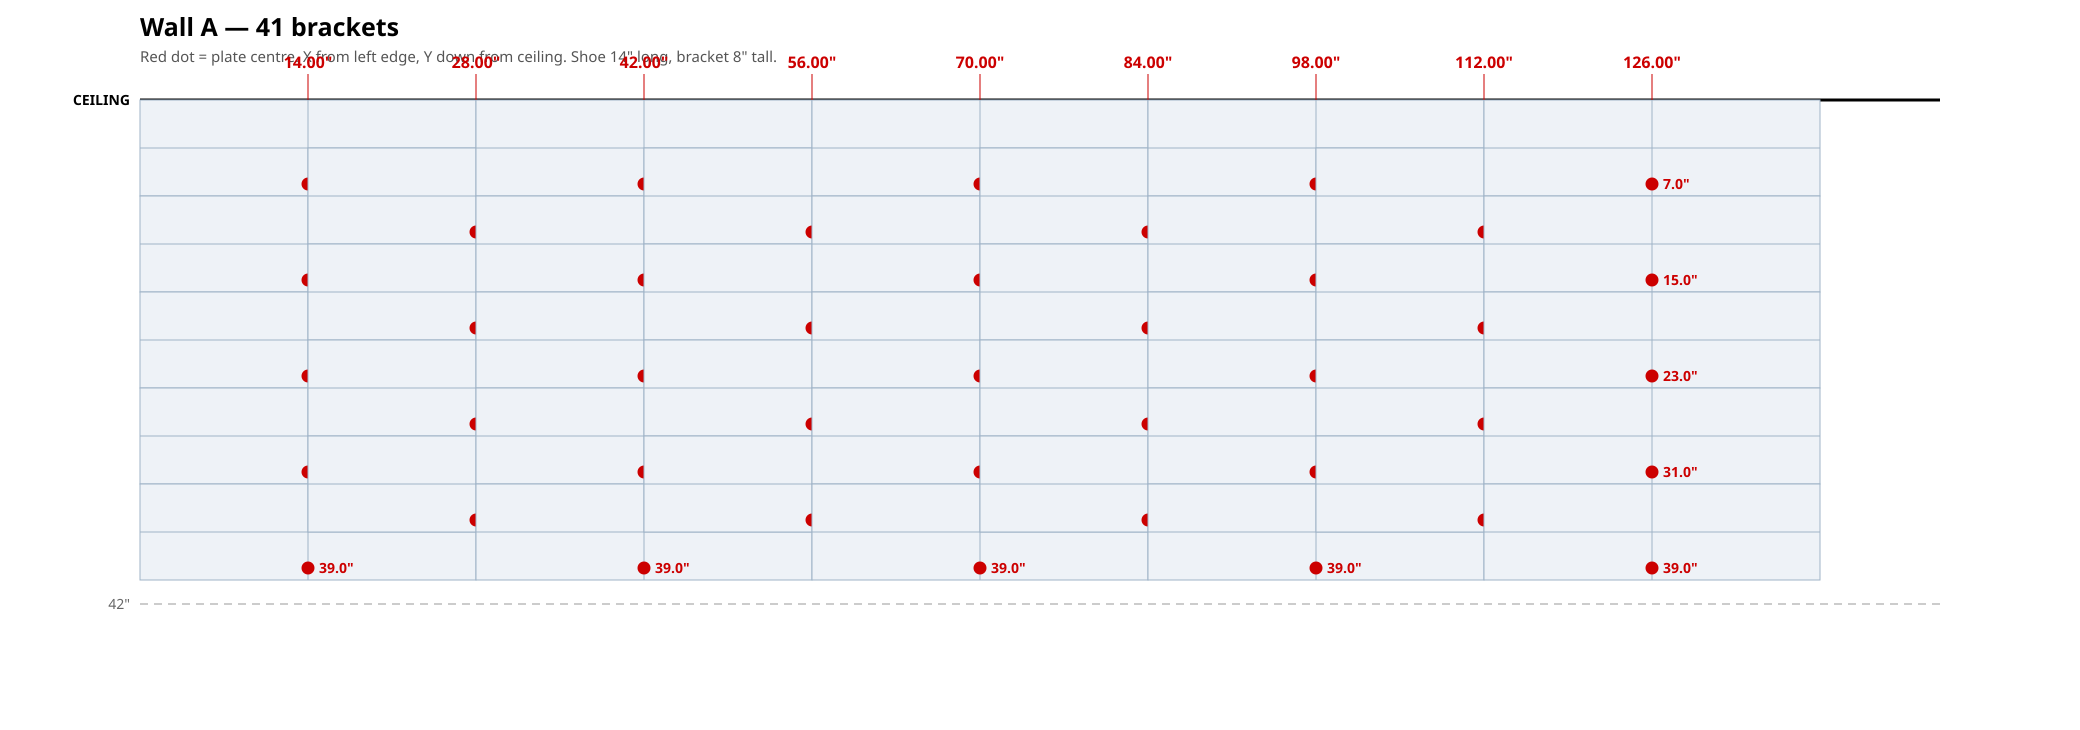

Values plotted in this chart, from the file beside it:
col, x_from_left_in, y_down_from_ceiling_in
1, 14.00, 7.00
1, 14.00, 15.00
1, 14.00, 23.00
1, 14.00, 31.00
1, 14.00, 39.00
2, 28.00, 11.00
2, 28.00, 19.00
2, 28.00, 27.00
2, 28.00, 35.00
3, 42.00, 7.00
3, 42.00, 15.00
3, 42.00, 23.00
3, 42.00, 31.00
3, 42.00, 39.00
4, 56.00, 11.00
4, 56.00, 19.00
4, 56.00, 27.00
4, 56.00, 35.00
5, 70.00, 7.00
5, 70.00, 15.00
5, 70.00, 23.00
5, 70.00, 31.00
5, 70.00, 39.00
6, 84.00, 11.00
6, 84.00, 19.00
6, 84.00, 27.00
6, 84.00, 35.00
7, 98.00, 7.00
7, 98.00, 15.00
7, 98.00, 23.00
7, 98.00, 31.00
7, 98.00, 39.00
8, 112, 11.00
8, 112, 19.00
8, 112, 27.00
8, 112, 35.00
9, 126, 7.00
9, 126, 15.00
9, 126, 23.00
9, 126, 31.00
9, 126, 39.00
